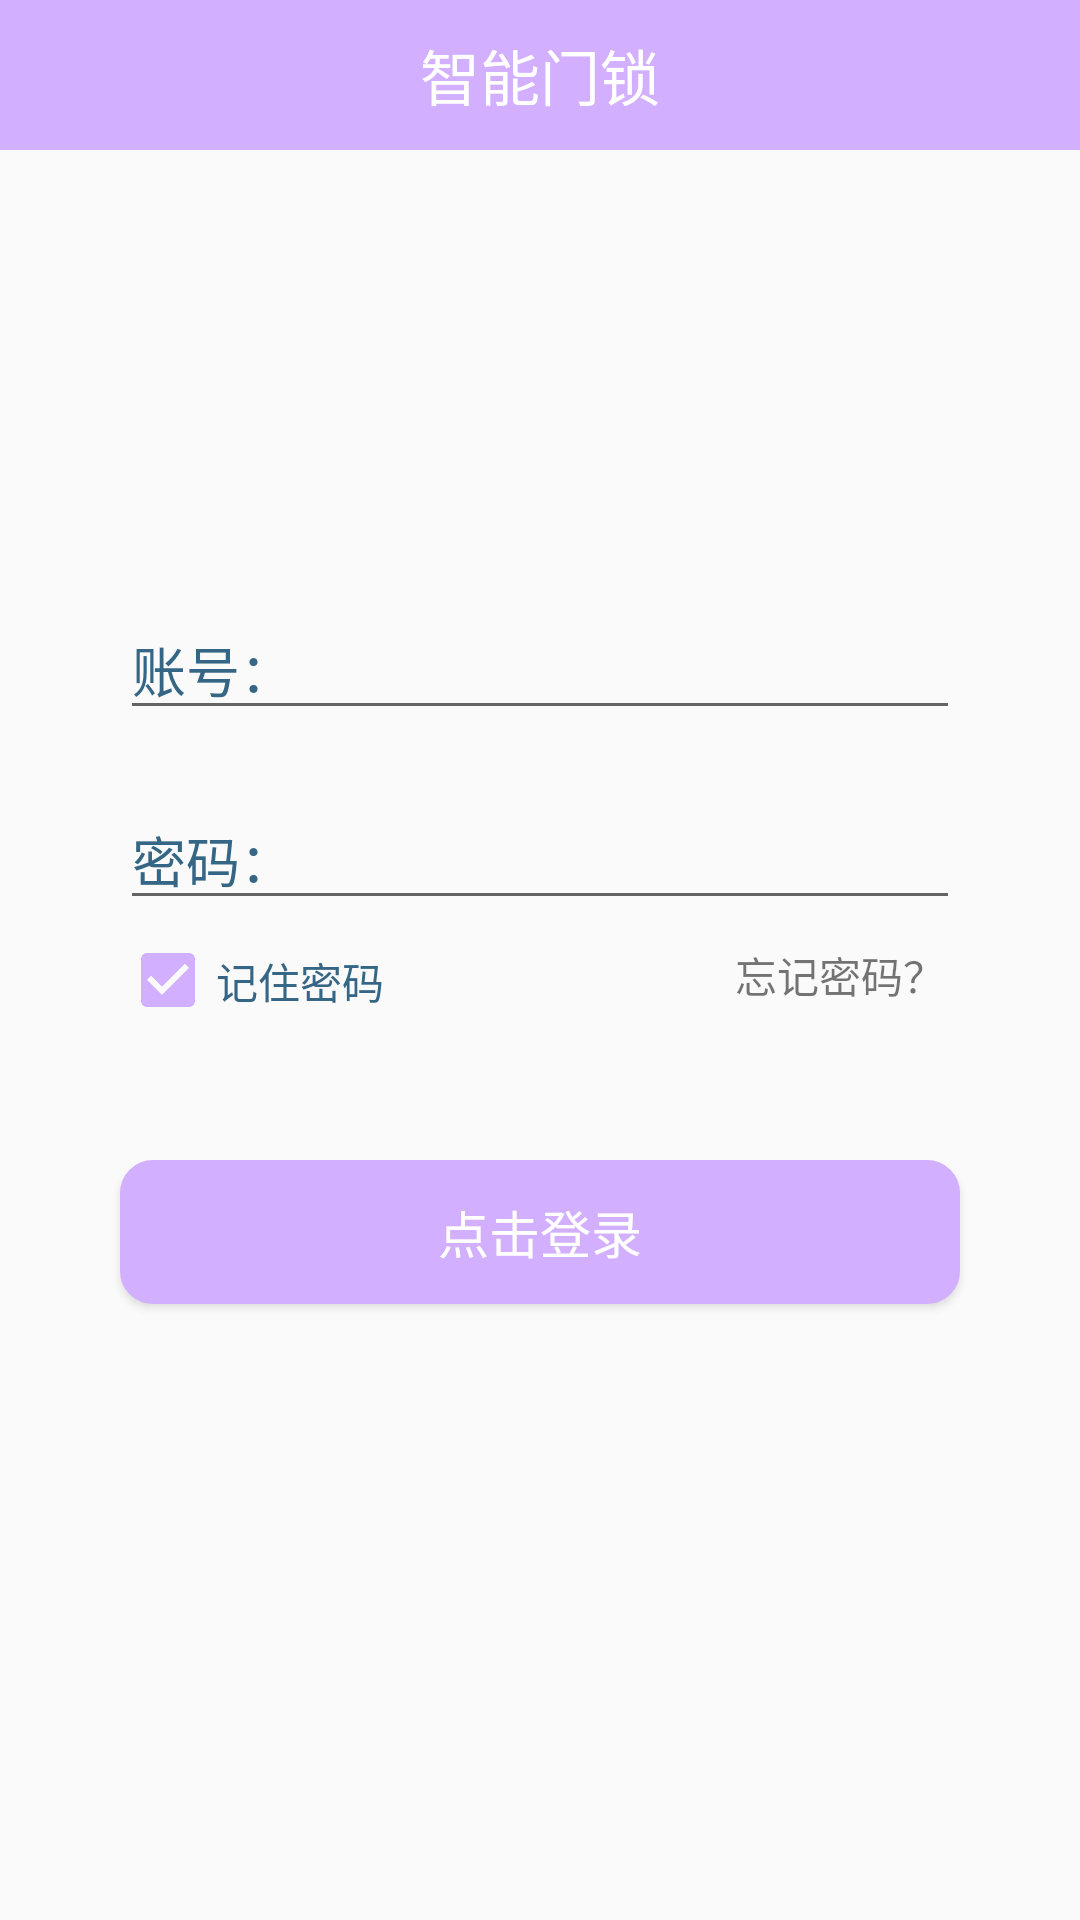

This screen was rendered from an Android layout file. Write that file and the resources it references.
<!-- AndroidManifest.xml: application theme AppTheme -->
<!-- res/layout/activity_login.xml -->
<?xml version="1.0" encoding="utf-8"?>
<layout xmlns:android="http://schemas.android.com/apk/res/android"
    xmlns:app="http://schemas.android.com/apk/res-auto"
    xmlns:tools="http://schemas.android.com/tools">

    <androidx.constraintlayout.widget.ConstraintLayout
        android:layout_width="match_parent"
        android:layout_height="match_parent">

        <TextView
            android:id="@+id/tv1"
            android:layout_width="match_parent"
            android:layout_height="50dp"
            android:background="@color/purple_200"
            android:gravity="center"
            android:text="@string/app_name"
            android:textColor="#FFFFFF"
            android:textSize="20sp"
            tools:ignore="MissingConstraints" />

        <EditText
            android:id="@+id/et_user_name_login"
            android:layout_width="match_parent"
            android:layout_height="wrap_content"
            android:hint="账号："
            android:layout_marginStart="40dp"
            android:layout_marginEnd="40dp"
            android:layout_marginTop="150dp"
            android:imeOptions="actionNext"
            android:inputType="text"
            android:textColor="@android:color/black"
            android:textColorHint="#366685"
            app:layout_constraintEnd_toEndOf="parent"
            app:layout_constraintStart_toStartOf="parent"
            app:layout_constraintTop_toBottomOf="@+id/tv1" />

        <EditText
            android:id="@+id/et_user_pwd_login"
            android:layout_width="match_parent"
            android:layout_height="wrap_content"
            android:layout_marginLeft="40dp"
            android:layout_marginTop="20dp"
            android:layout_marginRight="40dp"
            android:hint="密码："
            android:inputType="textPassword"
            android:textColor="@android:color/black"
            android:textColorHint="#366685"
            app:layout_constraintTop_toBottomOf="@+id/et_user_name_login" />

        <CheckBox
            android:id="@+id/cb_remem_pwd_login"
            android:layout_width="wrap_content"
            android:layout_height="20dp"
            android:layout_marginLeft="40dp"
            android:layout_marginTop="10dp"
            android:hint="记住密码"
            android:checked="true"
            android:textColorHint="#366685"
            app:layout_constraintLeft_toLeftOf="parent"
            app:layout_constraintTop_toBottomOf="@+id/et_user_pwd_login" />

        <TextView
            android:id="@+id/textView"
            android:layout_width="wrap_content"
            android:layout_height="wrap_content"
            android:text="忘记密码？"
            android:layout_marginTop="8dp"
            android:layout_marginEnd="5dp"
            app:layout_constraintEnd_toEndOf="@+id/et_user_pwd_login"
            app:layout_constraintTop_toBottomOf="@+id/et_user_pwd_login" />

        <Button
            android:id="@+id/btLogin"
            android:layout_width="match_parent"
            android:layout_height="wrap_content"
            android:layout_marginTop="50dp"
            android:text="点击登录"
            android:textSize="17sp"
            android:textColor="#ffffff"
            android:layout_marginLeft="40dp"
            android:layout_marginRight="40dp"
            android:background="@drawable/button_frame_shape"
            app:layout_constraintTop_toBottomOf="@+id/cb_remem_pwd_login"
            tools:layout_editor_absoluteX="40dp" />

        <Space
            android:layout_width="match_parent"
            android:layout_height="0dp"
            android:layout_weight="3"
            app:layout_constraintTop_toBottomOf="@+id/btLogin" />


    </androidx.constraintlayout.widget.ConstraintLayout>
</layout>
<!-- resources referenced by this layout -->
<resources>
  <color name="purple_200">#D3AFFF</color>
  <!-- drawable button_frame_shape (drawable) -->
  <?xml version="1.0" encoding="utf-8"?>
  <shape xmlns:android="http://schemas.android.com/apk/res/android">
      <solid android:color="@color/purple_200" />
      
      
      <corners android:topLeftRadius="10dp"
          android:topRightRadius="10dp"
          android:bottomRightRadius="10dp"
          android:bottomLeftRadius="10dp"/>
      
      <stroke android:width="2dp" android:color="@color/purple_200" />
  </shape>
  <string name="app_name">智能门锁</string>
  <style name="AppTheme" parent="Theme.AppCompat.Light.NoActionBar">
          
          <item name="colorPrimary">@color/colorPrimary</item>
          <item name="colorPrimaryDark">@color/colorPrimaryDark</item>
          <item name="colorAccent">@color/colorAccent</item>
          
          <item name="colorSecondary">@color/teal_200</item>
          <item name="colorSecondaryVariant">@color/teal_700</item>
          <item name="colorOnSecondary">@color/black</item>
          
          <item name="android:statusBarColor" tools:targetApi="l">@color/colorAccent</item>
          
      </style>
  <color name="colorPrimary">#D3AFFF</color>
  <color name="colorPrimaryDark">#D3AFFF</color>
  <color name="colorAccent">#D3AFFF</color>
  <color name="teal_200">#FF03DAC5</color>
  <color name="teal_700">#FF018786</color>
  <color name="black">#FF000000</color>
</resources>
